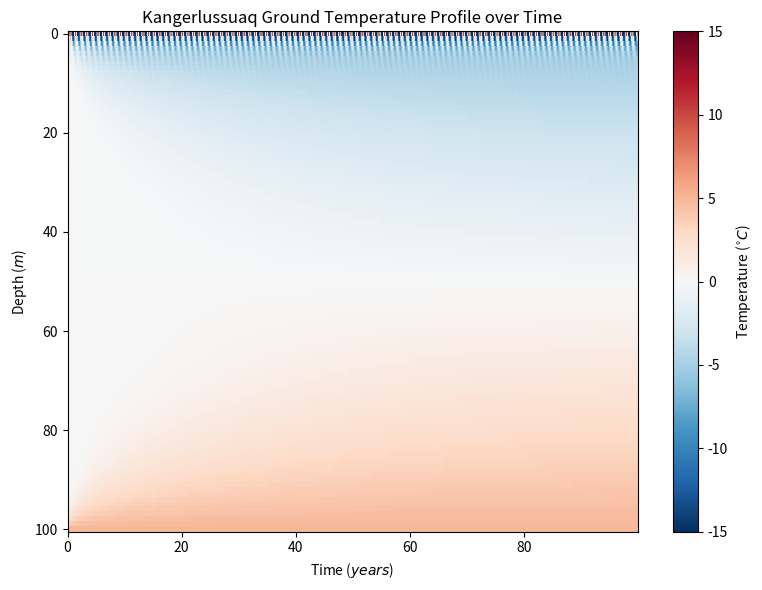
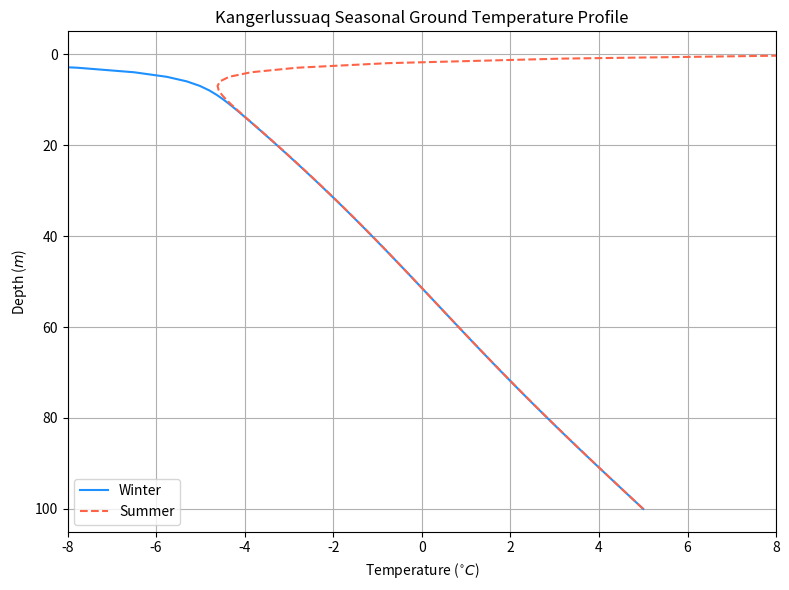
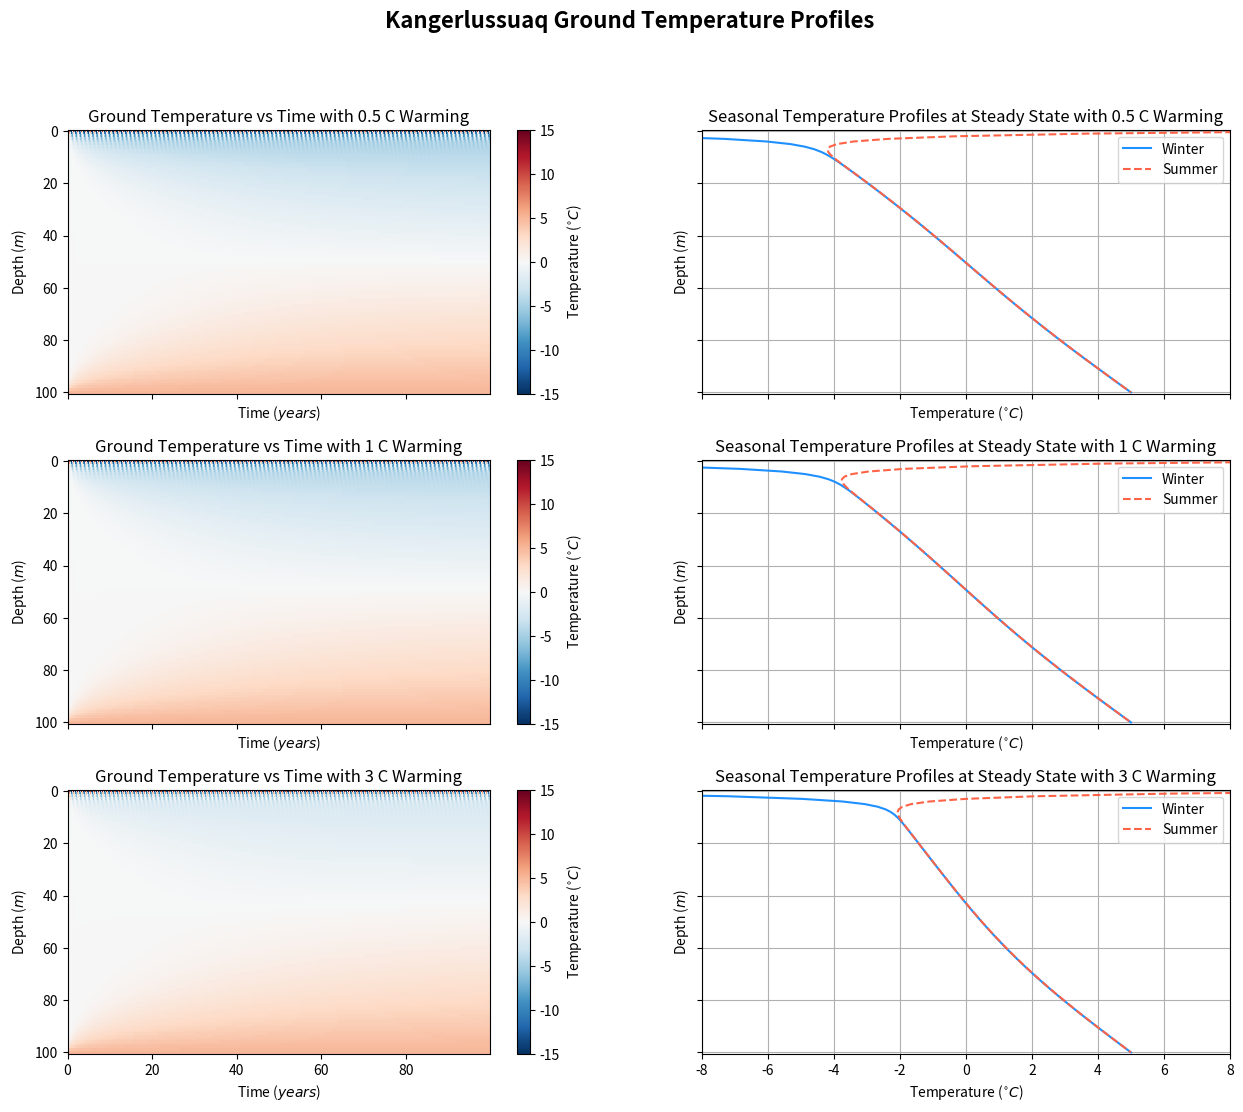

Here is the Python script that generated these plots, in order:
#!/usr/bin/ipython3

'''
This program explores the one-dimensional heat diffusion equation 
for Lab 3, modeling the ground temperature dynamics over time and 
seasonally for Kangerlussuaq, Greenland.

To reproduce the values and plots in my report, please simply run the script.
In the terminal, use the commands "ipython" and then "run Lab3.py". 
'''

import numpy as np
import matplotlib.pyplot as plt

plt.style.use('seaborn-v0_8-colorblind')
plt.ion()
plt.close('all')

# Function developed in class
# Define a function to solve the heat equation
def solve_heat(xstop=1, tstop=0.2, dx=0.2, dt=0.02, c2=1, U_init=None, lowerbound=0, upperbound=0):
    '''
    Solves the heat equation via a forward-difference method. Takes time and space steps 
    and endpoints, initial conditions, and boundary conditions. Returns 1D arrays of space
    and time, and a 2D array of temperatures, effectively modeling how heat diffuses over 
    time through a column.

    Parameters
    ----------
    xstop:  float
            The maximum space coordinate (representing depth in m), default = 1.
        
    tstop:  float
            The maximum time coordinate (in seconds or days), default = 0.2.

    dx:     float
            Spatial step size (m), default = 0.2.

    dt:     float
            Time step size (s or days), default = 0.02. 

    c2:     float
            c^2, the square of the diffusion coefficient (m^2/s or m^2/day), 
            representing thermal diffusivity. The default = 1. 
    
    U_init: Numpy array or None
            The inital temperature profile. If None, the example problem's 
            profile 4x - 4x^2 is used. The default = None. 

    lowerbound: float, none, or callable
                The lower boundary at x = 0. 
                    If a float, a Dirichlet or constant temperature is used. 
                    If none, a Neumann or zero gradient is used. 
                    If callable, a function returning temperature is used. 
                The default = 0.

    upperbound: float, none, or callable
                The upper boundary at x = xstop. 
                    If a float, a Dirichlet or constant temperature is used. 
                    If none, a Neumann or zero gradient is used. 
                    If callable, a function returning temperature is used. 
                The default = 0.

    Returns
    -------
    x, t:   1D Numpy arrays
            Space and time values, respectively.

    U:      Numpy array
            The solution of the heat equation, size is nSpace x nTime.
    '''

    # Check stability criteria
    dt_max = dx**2 / (2*c2)
    if dt > dt_max:
        print('Values used in this model:')
        print(f'\tdt = {dt}\n\tc2 = {c2}\n\tdx = {dx}')
        raise ValueError(f'DANGER: dt={dt} > dt_max={dt_max}')

    # Get grid sizes (needs plus 1 to include 0 as well)
    N = int(tstop / dt) + 1
    M = int(xstop / dx) + 1

    # Set up space and time grid
    t = np.linspace(0, tstop, N)
    x = np.linspace(0, xstop, M)

    # Create the solution matrix
    U = np.zeros([M, N])

    # Set initial conditions
    if U_init is None:
        U[:, 0] = 4*x - 4*x**2 # default initial condition based on example problem
    else:
        U[:, 0] = U_init

    # Get the "r" coefficient
    r = c2 * (dt/dx**2)

    # Solve the equation
    for j in range(N-1): # Time loop, starting at 0
        U[1:M-1, j+1] = (1-2*r) * U[1:M-1, j] + r*(U[2:M, j] + U[:M-2, j])

        # Apply Neumann or Dirichlet boundary conditions
        # Set Neumann boundary conditions if upper/lower bounds are none (not constants)
        if lowerbound is None:
            U[0, j+1] = U[1, j+1] # Neumann: j+1 is the current time
        elif callable(lowerbound):
            U[0, j+1] = lowerbound(t[j+1]) # function must take time and returns one value
        else:
            U[0, j+1] = lowerbound # Dirichlet

        if upperbound is None:
            U[-1, j+1] = U[-2, j+1]
        elif callable(upperbound):
            U[-1, j+1] = upperbound(t[j+1]) 
        else:
            U[-1, j+1] = upperbound

    # Return the solution to the caller
    return t, x, U

# Define Kangerlussuaq average temperatures
t_kanger = np.array([-19.7, -21.0, -17., -8.4, 2.3, 8.4, 10.7, 8.5, 3.1, -6.0, -12.0, -16.9])

# Function provided in Lab 3 pdf
# Define a function to create a continuous model of Kangerlussuaq temperatures
def temp_kanger(t, warming=0):
    '''
    Uses an array of average surface temperatures from Kangerlussuaq, 
    Greenland to produce a time series array of seasonal temperatures 
    over the course of a given number of days. Can shift temperatures 
    to simulate global warming conditions.

    Parameters
    ----------
    t:          Numpy array
                Array of times (days), no default.

    warming:    float
                Degrees Celsius to shift temperature by, default = 0.

    Returns
    -------
    Time series of temperature for Kangerlussuaq, Greenland.
    '''
    t_amp = (t_kanger - t_kanger.mean()).max()

    return (t_amp*np.sin(np.pi/180 * t - np.pi/2) + t_kanger.mean()) + warming

# Function developed in class
# Define a function to plot the 2D heat equation solution
def plot_heatsolve(t, x, U, title=None, **kwargs):
    '''
    Plots and formats the 2D solution for the solve_heat function.
    Extra kwargs are handed to pcolor.

    Paramters
    ---------
    t, x:   1D Numpy arrays
            Space and time values, respectively.

    U:      Numpy array
            The solution of the heat equation, size is nSpace x nTime.

    title:  str, default is None
            Title for the figure.

    **kwargs:   dict
                Additional keyword arguments to be passed into the pcolor function.

    Returns
    -------
    fig, ax:    Matplotlib figure & axes objects
                The figure and axes of the plot

    cbar:       Matplotlib color bar object
                The color bar on the final plot
    '''

    # Check the kwargs for any defaults
    if 'cmap' not in kwargs:
        kwargs['cmap'] = 'hot' # Set default cmap to hot if no other cmap used

    # Create and configure the figure and axes
    fig, ax = plt.subplots(1, 1, figsize=(8, 6))

    # Add contours to the axes
    contour = ax.pcolor(t/365.25, x, U, **kwargs)
    cbar = plt.colorbar(contour)

    # Other format and labels
    cbar.set_label(r'Temperature ($^{\circ}C$)')
    ax.set_xlabel('Time ($years$)')
    ax.set_ylabel('Depth ($m$)')
    ax.invert_yaxis()
    ax.set_title(title)

    # Improve layout
    fig.tight_layout()

    return fig, ax, cbar


### Question 1 ###

# Solution to example heat problem (10.3 from Fink/Matthews)
sol10p3 = [[0.000000, 0.640000, 0.960000, 0.960000, 0.640000, 0.000000],
           [0.000000, 0.480000, 0.800000, 0.800000, 0.480000, 0.000000],
           [0.000000, 0.400000, 0.640000, 0.640000, 0.400000, 0.000000],
           [0.000000, 0.320000, 0.520000, 0.520000, 0.320000, 0.000000],
           [0.000000, 0.260000, 0.420000, 0.420000, 0.260000, 0.000000],
           [0.000000, 0.210000, 0.340000, 0.340000, 0.210000, 0.000000],
           [0.000000, 0.170000, 0.275000, 0.275000, 0.170000, 0.000000],
           [0.000000, 0.137500, 0.222500, 0.222500, 0.137500, 0.000000],
           [0.000000, 0.111250, 0.180000, 0.180000, 0.111250, 0.000000],
           [0.000000, 0.090000, 0.145625, 0.145625, 0.090000, 0.000000],
           [0.000000, 0.072812, 0.117813, 0.117813, 0.072812, 0.000000]]

# Convert this solution to an array and transpose it to get correct ordering
sol10p3 = np.array(sol10p3).transpose()

# Solve example problem with the solve_heat function 
# The function's defaults align with the example problem
t, x, U = solve_heat()

# Print example solution and my solution to validate results
print(f'Example solution from solve_heat function:\n{np.array_str(U, precision=3)}\n')
print(f'Provided example solution:\n{np.array_str(sol10p3, precision=3)}\n')

# Compare the solution values in U and sol10p3 to see if they match
if np.allclose(U, sol10p3, atol=1e-5): # atol is the allowed tolerance to account for rounding errors
    print('All values match: heat_solve function validated.\n')
else:
    print('Mismatching values found.\n')


### Question 2 ###

# Define parameters (in days instead of seconds)
c2 = 0.25 * 86400 / 1000**2 # m^2/day
dx = 1.0                    # m
dt = 10.0                   # day 
xstop = 100                 # m
tstop = 365*100             # days (100 yrs)

# Solve and plot the heat equation based on the conditions defined above
t, x, U = solve_heat(xstop=xstop, tstop=tstop+1, dx=dx, dt=dt, c2=c2, U_init=0, lowerbound=temp_kanger, upperbound=5)
plot_heatsolve(t, x, U, title='Kangerlussuaq Ground Temperature Profile over Time', cmap='RdBu_r', vmin=-15, vmax=15)

# Create temperature vs depth / seasonal temperature profiles

# Set indexing for the final year of results
loc = int(-365/dt) # final 365 days of the result 
# Extract the min values over the final year
winter = U[:, loc:].min(axis=1)
# Extract the min values over the final year
summer = U[:, loc:].max(axis=1)

# Plot the summer and winter temperature profiles
fig2, ax2 = plt.subplots(1, 1, figsize=(8, 6))
ax2.plot(winter, x, color='dodgerblue', label='Winter')
ax2.plot(summer, x, color='tomato', linestyle='--', label='Summer')

# Plot format
ax2.set_xlabel('Temperature ($^{\circ}C$)')
ax2.set_xlim(-8, 8)
ax2.set_ylabel('Depth ($m$)')
ax2.invert_yaxis()
ax2.set_title('Kangerlussuaq Seasonal Ground Temperature Profile')
ax2.grid(True)
ax2.legend()
fig2.tight_layout()

# Determine when steady state is reached

# Define step, index of middle layer, and year when steady state is reached
steps_yr = int(365/dt)  # time steps per year
steady_yr = None        # empty 
yr_threshold = 5        # number of years that need to be unchanging
z_min, z_max = 10, 90   # top and bottom depths for the gradient to be calculated for
depth_idx = np.where((x >= z_min) & (x <= z_max))[0] # get indices for the gradient

# Loop through each year
for yr in range(yr_threshold + 1, int(t[-1]/365)):
    # Get current and previous steps
    start = (yr-1)*steps_yr
    end = yr*steps_yr
    prev_start = (yr-1-yr_threshold)*steps_yr
    prev_end = (yr-yr_threshold)*steps_yr

    # Compute gradient with depth for current and previous year
    grad_now = np.diff(U[depth_idx, start:end], axis=0)
    grad_prev = np.diff(U[depth_idx, prev_start:prev_end], axis=0)
    
    # Max change in gradient between consecutive years
    max_grad_change = np.max(np.abs(grad_now - grad_prev))
    
    # Get steady state year based on certain tolerance
    if max_grad_change < 0.01:
        steady_yr = yr
        break

# Print results
print('For current temperatures:')
if steady_yr is not None:
    print(f'Steady state is reached after ~ {steady_yr} years.')
else:
    print(f'Steady state not reached within this timeframe.')

# Determine the depths of the active and permafrost layers (if steady state reached)

if steady_yr is not None:
    # Get the temperature profile of the year steady state is reached
    steady_step = steady_yr * steps_yr
    start = steady_step - steps_yr
    end = steady_step
    T_yr = U[:, start:end]

    # Calculate summer as the max temps and winter as the min temps for the steady state year
    T_summer = T_yr.max(axis=1)
    T_winter = T_yr.min(axis=1)

    active_idx = np.where((T_summer > 0) & (T_winter < 0))[0] # Indices where ground melts and refreezes
    active_bot = x[active_idx[-1]] # Last depth ground melts and refreezes (bottom of active layer and top of permafrost)
    pfrst_bot = x[T_summer <= 0][-1] # Last depth where ground is frozen

    # Print the active and permafrost layer depths
    print(f'Active layer depth: {active_bot:.2f} m')
    print(f'Permafrost depth: {pfrst_bot:.2f} m')


### Question 3 ###

# Define parameters
c2 = 0.25 * 86400 / 1000**2 # m^2/day
dx = 1.0                    # m
dt = 10.0                   # day 
xstop = 100                 # m
tstop = 365*100             # days (50 yrs)

# Define temperature shifts
shifts = [0.5, 1, 3]

# Create the figure
fig3, ax3 = plt.subplots(len(shifts), 2, figsize=(15, 12), sharex='col', sharey='row')

# Loop through the temperature shifts
for i, shift in enumerate(shifts):

    # Function for shifted temperature 
    def temp_shift(t):
        return temp_kanger(t, warming=shift)

    # Solve the heat equation for the current warming shift
    t, x, U = solve_heat(xstop=xstop, tstop=tstop+1, dx=dx, dt=dt, c2=c2, U_init=0, lowerbound=temp_shift, upperbound=5)

    # Plot the temperature field

    # Plot contours and get colorbar
    contour = ax3[i][0].pcolor(t/365.25, x, U, cmap='RdBu_r', vmin=-15, vmax=15)
    cbar = plt.colorbar(contour)

    # Additional labels
    cbar.set_label(r'Temperature ($^{\circ}C$)')
    ax3[i][0].set_xlabel('Time ($years$)')
    ax3[i][0].set_ylabel('Depth ($m$)')
    ax3[i][0].invert_yaxis()
    ax3[i][0].set_title(f'Ground Temperature vs Time with {shift} C Warming')

    # Create temperature vs depth / seasonal temperature profiles

    # Set indexing for the final year of results
    loc = int(-365/dt) # final 365 days of the result 
    # Extract the min values over the final year
    winter = U[:, loc:].min(axis=1)
    # Extract the min values over the final year
    summer = U[:, loc:].max(axis=1)
    
    # Plot profiles
    ax3[i][1].plot(winter, x, color='dodgerblue', label='Winter')
    ax3[i][1].plot(summer, x, color='tomato', linestyle='--', label='Summer')

    # Plot format
    ax3[i][1].set_xlabel('Temperature ($^{\circ}C$)')
    ax3[i][1].set_xlim(-8, 8)
    ax3[i][1].set_ylabel('Depth ($m$)')
    ax3[i][1].set_title(f'Seasonal Temperature Profiles at Steady State with {shift} C Warming')
    ax3[i][1].grid(True)
    ax3[i][1].legend()

    # Find the steady state year and layer depths

    # Define step, index of middle layer, and year when steady state is reached
    steps_yr = int(365/dt)  # time steps per year
    steady_yr = None        # empty 
    yr_threshold = 5        # number of years that need to be unchanging
    z_min, z_max = 10, 90   # top and bottom depths for the gradient to be calculated for
    depth_idx = np.where((x >= z_min) & (x <= z_max))[0] # get indices for the gradient

    # Loop through each year
    for yr in range(yr_threshold + 1, int(t[-1]/365)):
        # Get the temperature profile of the year steady state is reached
        start = (yr-1)*steps_yr
        end = yr*steps_yr
        prev_start = (yr-1-yr_threshold)*steps_yr
        prev_end = (yr-yr_threshold)*steps_yr

        # Compute gradient with depth for current and previous year
        grad_now = np.diff(U[depth_idx, start:end], axis=0)
        grad_prev = np.diff(U[depth_idx, prev_start:prev_end], axis=0)
        
        # Max change in gradient between consecutive years
        max_grad_change = np.max(np.abs(grad_now - grad_prev))
        
        # Get steady state year based on certain tolerance
        if max_grad_change < 0.01:
            steady_yr = yr
            break

    # Print results
    print(f'\nFor a global warming temperature shift of {shift} C:')
    if steady_yr is not None:
        print(f'Steady state is reached after ~ {steady_yr} years.')
    else:
        print(f'Steady state not reached within this timeframe.')

    if steady_yr is not None:
        # Get the temperature profile of the year steady state is reached
        steady_step = steady_yr * steps_yr
        start = steady_step - steps_yr
        end = steady_step
        T_yr = U[:, start:end]

        # Calculate summer as the max temps and winter as the min temps for the steady state year
        T_summer = T_yr.max(axis=1)
        T_winter = T_yr.min(axis=1)

        active_idx = np.where((T_summer > 0) & (T_winter < 0))[0] # Indices where ground melts and refreezes
        active_bot = x[active_idx[-1]] # Last depth ground melts and refreezes (bottom of active layer and top of permafrost)
        pfrst_bot = x[T_summer <= 0][-1] # Last depth where ground is frozen

        # Print the active and permafrost layer depths
        print(f'Active layer depth: {active_bot:.2f} m')
        print(f'Permafrost depth: {pfrst_bot:.2f} m')

# Add super title
fig3.suptitle('Kangerlussuaq Ground Temperature Profiles', weight='bold', fontsize=16)

# Adjust spacing
plt.subplots_adjust(hspace=0.25)  